Labelled photos from "terbisa-cls-v2", an image-classification folder in nirmalasz/isyara. The possible labels are: anda, apa, berhenti, bodoh, cantik, halo, hati hati, lelah, maaf, makan, mau, membaca, nama, sama sama, saya, siapa, sombong, takut, terima kasih.

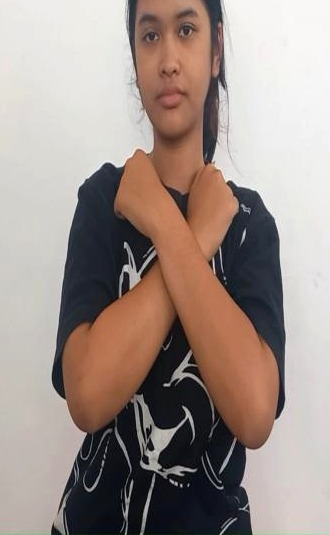
Label: takut

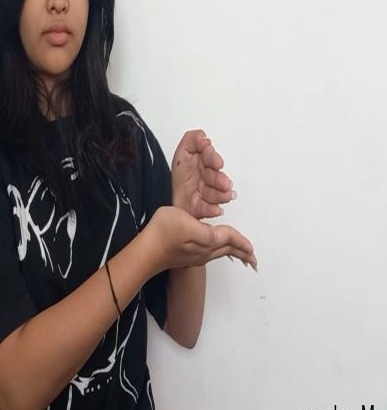
Label: membaca

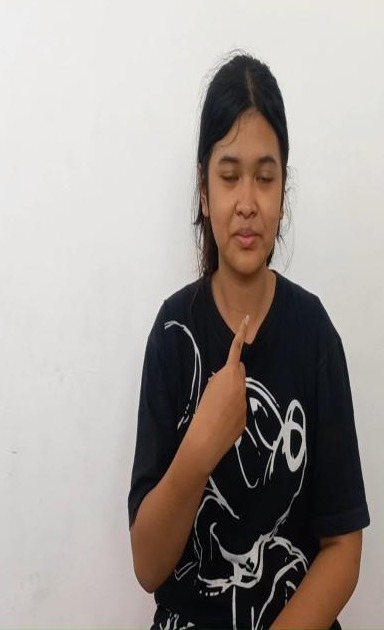
Label: saya

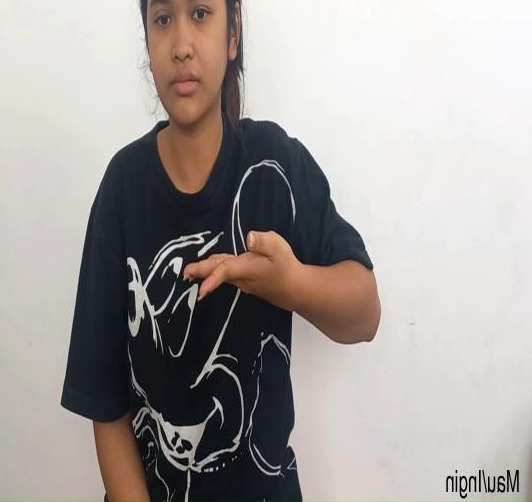
Label: mau

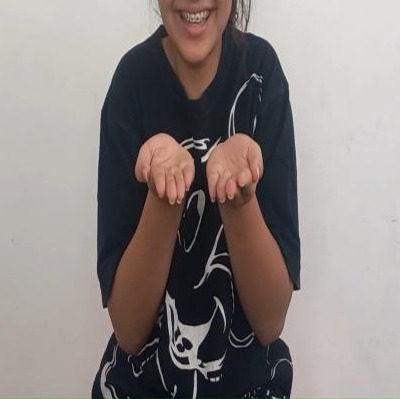
Label: apa

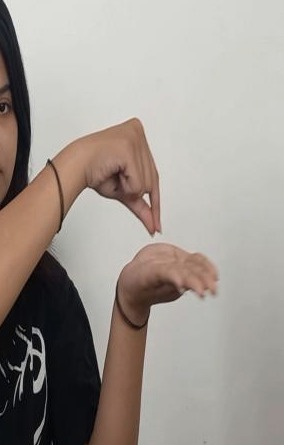
Label: nama
